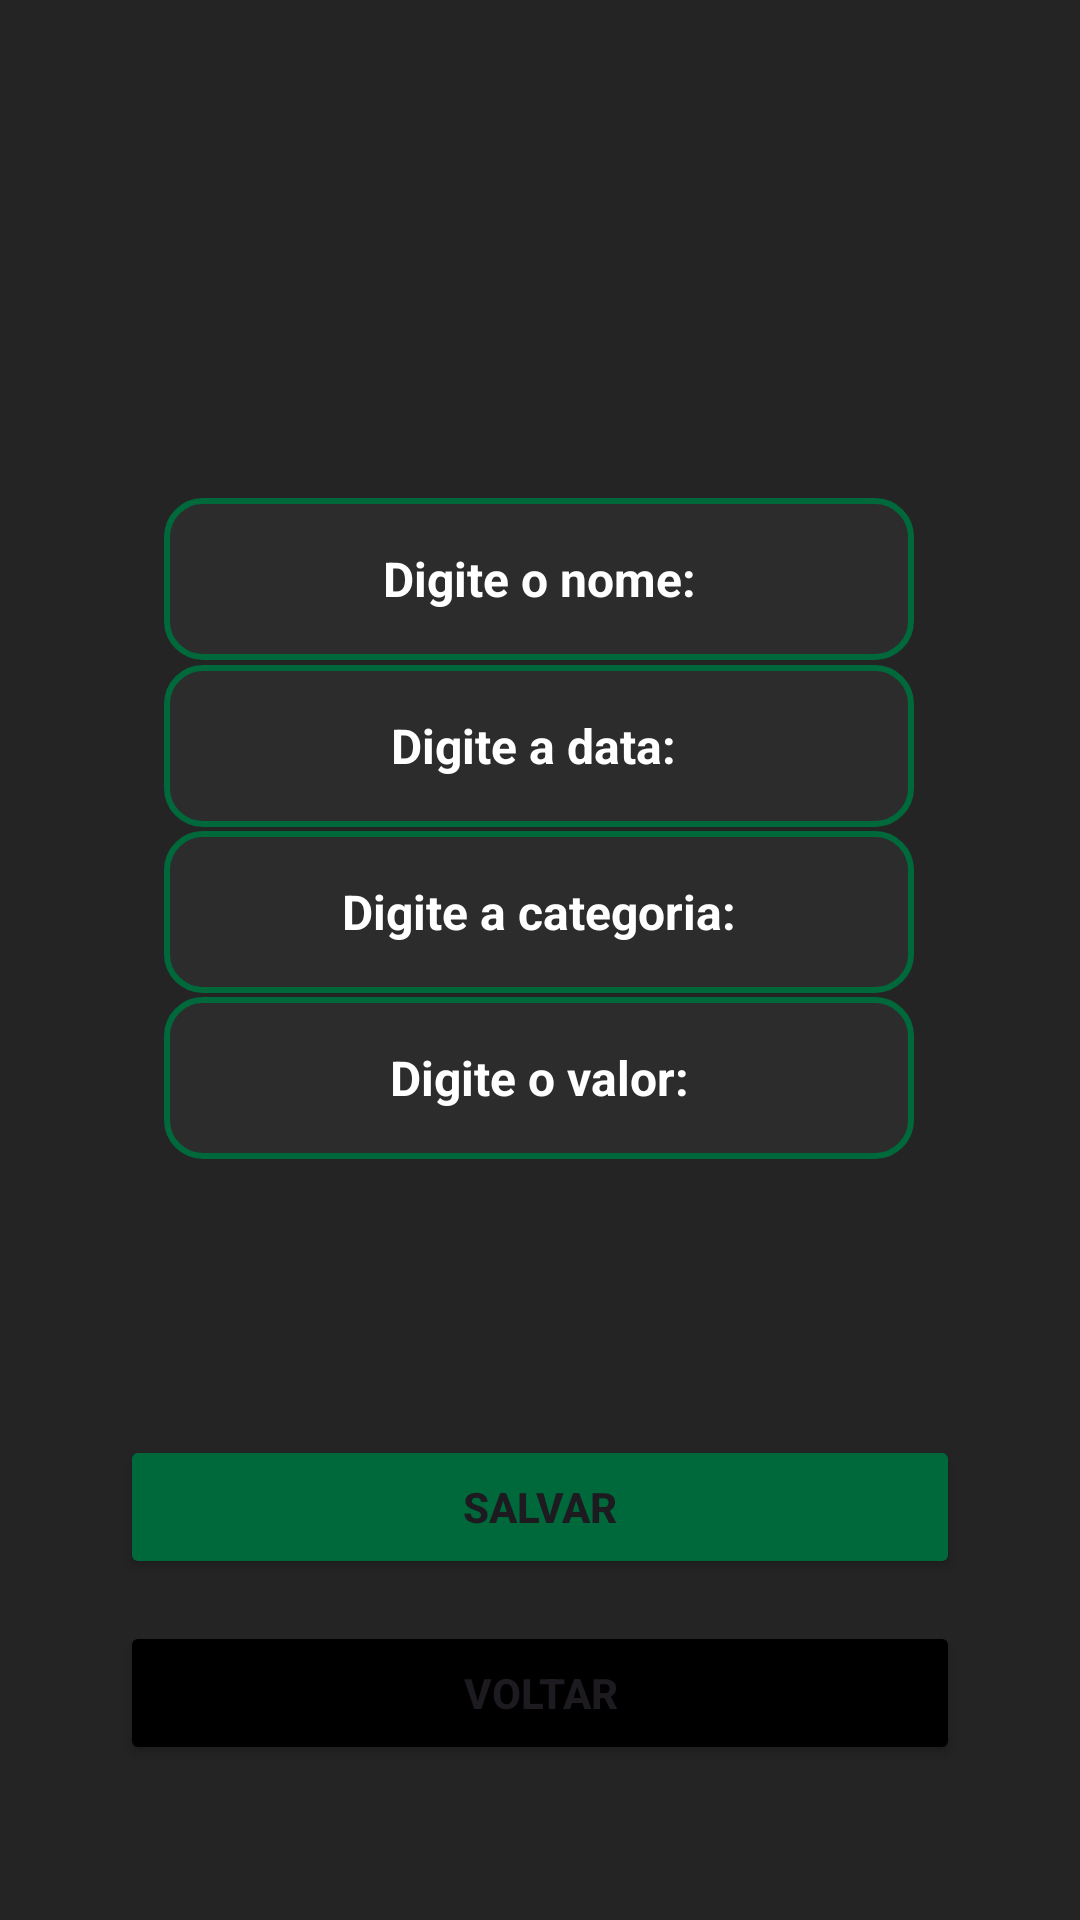

Layout XML and referenced resources for this Android screen:
<!-- AndroidManifest.xml: application theme Theme.GerenciadorFinancas -->
<!-- res/layout/activity_inserir_financa.xml -->
<?xml version="1.0" encoding="utf-8"?>
<androidx.constraintlayout.widget.ConstraintLayout xmlns:android="http://schemas.android.com/apk/res/android"
    xmlns:app="http://schemas.android.com/apk/res-auto"
    xmlns:tools="http://schemas.android.com/tools"
    android:id="@+id/main"
    android:layout_width="match_parent"
    android:layout_height="match_parent"
    android:background="#242424"
    tools:context=".InserirFinanca">

    <TextView
        android:id="@+id/textFinancaPage"
        android:layout_width="wrap_content"
        android:layout_height="wrap_content"
        android:fontFamily="sans-serif-medium"
        android:text=""
        android:textColor="@color/white"
        android:textSize="30sp"
        android:textStyle="bold"
        app:layout_constraintBottom_toBottomOf="parent"
        app:layout_constraintEnd_toEndOf="parent"
        app:layout_constraintHorizontal_bias="0.498"
        app:layout_constraintStart_toStartOf="parent"
        app:layout_constraintTop_toTopOf="parent"
        app:layout_constraintVertical_bias="0.096" />

    <EditText
        android:id="@+id/editNomeFinanca"
        android:layout_width="250dp"
        android:layout_height="54dp"
        android:layout_margin="16dp"
        android:background="@drawable/edit_text_background"
        android:ems="10"
        android:hint="Digite o nome:"
        android:padding="12dp"
        android:text=""
        android:textAlignment="center"
        android:textColor="@color/white"
        android:textColorHint="@color/white"
        android:textSize="16sp"
        android:textStyle="bold"
        app:layout_constraintBottom_toBottomOf="parent"
        app:layout_constraintEnd_toEndOf="parent"
        app:layout_constraintHorizontal_bias="0.497"
        app:layout_constraintStart_toStartOf="parent"
        app:layout_constraintTop_toTopOf="parent"
        app:layout_constraintVertical_bias="0.271" />

    <EditText
        android:id="@+id/editDataFinanca"
        android:layout_width="250dp"
        android:layout_height="54dp"
        android:layout_margin="16dp"
        android:background="@drawable/edit_text_background"
        android:ems="10"
        android:hint="Digite a data: "
        android:padding="12dp"
        android:text=""
        android:textAlignment="center"
        android:textColor="@color/white"
        android:textColorHint="@color/white"
        android:textSize="16sp"
        android:textStyle="bold"
        app:layout_constraintBottom_toBottomOf="parent"
        app:layout_constraintEnd_toEndOf="parent"
        app:layout_constraintHorizontal_bias="0.497"
        app:layout_constraintStart_toStartOf="parent"
        app:layout_constraintTop_toTopOf="parent"
        app:layout_constraintVertical_bias="0.371" />

    <EditText
        android:id="@+id/editCategoriaFinanca"
        android:layout_width="250dp"
        android:layout_height="54dp"
        android:layout_margin="16dp"
        android:background="@drawable/edit_text_background"
        android:ems="10"
        android:hint="Digite a categoria:"
        android:padding="12dp"
        android:text=""
        android:textAlignment="center"
        android:textColor="@color/white"
        android:textColorHint="@color/white"
        android:textSize="16sp"
        android:textStyle="bold"
        app:layout_constraintBottom_toBottomOf="parent"
        app:layout_constraintEnd_toEndOf="parent"
        app:layout_constraintHorizontal_bias="0.497"
        app:layout_constraintStart_toStartOf="parent"
        app:layout_constraintTop_toTopOf="parent"
        app:layout_constraintVertical_bias="0.471" />

    <EditText
        android:id="@+id/editValorFinanca"
        android:layout_width="250dp"
        android:layout_height="54dp"
        android:layout_margin="16dp"
        android:background="@drawable/edit_text_background"
        android:ems="10"
        android:hint="Digite o valor:"
        android:inputType="number|numberDecimal"
        android:padding="12dp"
        android:text=""
        android:textAlignment="center"
        android:textColor="@color/white"
        android:textColorHint="@color/white"
        android:textSize="16sp"
        android:textStyle="bold"
        app:layout_constraintBottom_toBottomOf="parent"
        app:layout_constraintEnd_toEndOf="parent"
        app:layout_constraintHorizontal_bias="0.497"
        app:layout_constraintStart_toStartOf="parent"
        app:layout_constraintTop_toTopOf="parent"
        app:layout_constraintVertical_bias="0.571" />

    <Button
        android:id="@+id/btnSalvarFinanca"
        android:layout_width="0dp"
        android:layout_height="wrap_content"
        android:layout_marginStart="40dp"
        android:layout_marginEnd="40dp"
        android:backgroundTint="#00693c"
        android:fontFamily="sans-serif-medium"
        android:text="Salvar"
        android:textStyle="bold"
        app:layout_constraintBottom_toBottomOf="parent"
        app:layout_constraintEnd_toEndOf="parent"
        app:layout_constraintHorizontal_bias="0.0"
        app:layout_constraintStart_toStartOf="parent"
        app:layout_constraintTop_toTopOf="parent"
        app:layout_constraintVertical_bias="0.808" />

    <Button
        android:id="@+id/btnVoltarFinanca"
        android:layout_width="0dp"
        android:layout_height="wrap_content"
        android:layout_marginStart="40dp"
        android:layout_marginEnd="40dp"
        android:backgroundTint="@color/black"
        android:fontFamily="sans-serif-medium"
        android:text="Voltar"
        android:textStyle="bold"
        app:layout_constraintBottom_toBottomOf="parent"
        app:layout_constraintEnd_toEndOf="parent"
        app:layout_constraintHorizontal_bias="0.0"
        app:layout_constraintStart_toStartOf="parent"
        app:layout_constraintTop_toTopOf="parent"
        app:layout_constraintVertical_bias="0.913" />
</androidx.constraintlayout.widget.ConstraintLayout>
<!-- resources referenced by this layout -->
<resources>
  <color name="black">#FF000000</color>
  <color name="white">#FFFFFFFF</color>
  <!-- drawable edit_text_background (drawable) -->
  <?xml version="1.0" encoding="utf-8"?>
  <shape xmlns:android="http://schemas.android.com/apk/res/android">
      <solid android:color="#2C2C2C"/> 
      <corners android:radius="12dp"/> 
      <stroke android:color="#00693c" android:width="2dp"/> 
  </shape>
  <style name="Theme.GerenciadorFinancas" parent="Base.Theme.GerenciadorFinancas" />
  <style name="Base.Theme.GerenciadorFinancas" parent="Theme.Material3.DayNight.NoActionBar">
          
          
      </style>
</resources>
